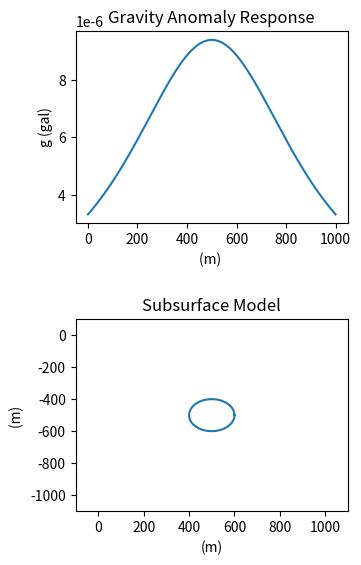
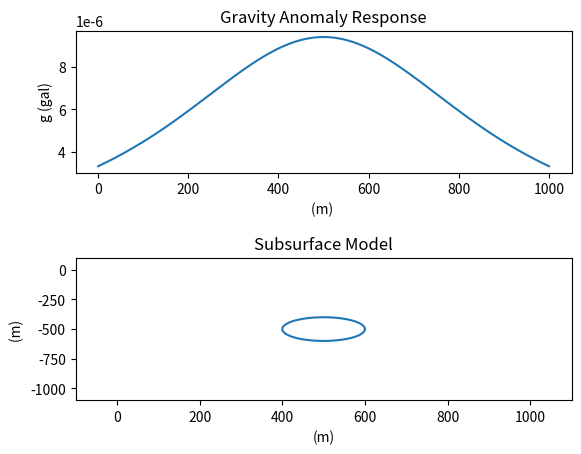

Python code for these plots, in order:
# -*- coding: utf-8 -*-
"""Tugas 1 Inversi

Automatically generated by Colaboratory.

Original file is located at
    https://colab.research.google.com/drive/1QZTxlGM_kMKosiNIz08LoekdeSgnzMne
"""

#Tugas 1
#Mata Kuliah: TG4141 Inversi Geofisika
#NIM        : 12319120
#Nama       : Leonardo Junior Johan Solihin

import numpy as np
import matplotlib.pyplot as plt
from matplotlib import cm
from matplotlib.ticker import AutoMinorLocator
import os
from matplotlib.image import NonUniformImage
from matplotlib.ticker import NullFormatter
from pylab import *
import scipy
from scipy import constants

G = scipy.constants.gravitational_constant
R = 100
rho = 2800
Xc = 500
Zc = 500
n = 64

#Fungsi Respon Anomali Graviti
def f(x):
  return G*(4*np.pi*(R**3)*rho*Zc)/(((x-Xc)**2 + Zc**2)**1.5)

Xi = np.linspace(0,1000,num=1000)
gz = f(Xi)

#Persamaan Lingkaran
t = np.linspace(0, 2*np.pi, n+1)
x = R*np.cos(t)+500
y = R*np.sin(t)-500

plt.figure(1, dpi=120)

#1
plt.subplot2grid((2,2), (0,0))
plt.plot(Xi,gz)
plt.title('Gravity Anomaly Response')
plt.xlabel('(m) ')
plt.ylabel('g (gal)')

#2
plt.subplot2grid((2,2), (1,0))
plt.plot(x,y)
plt.ylim(-1100,100)
plt.xlim(-100,1100)
plt.title('Subsurface Model')
plt.xlabel('(m)')
plt.ylabel('(m) ')


plt.gca().yaxis.set_minor_formatter(NullFormatter())
plt.subplots_adjust(top=20, bottom=19, left=10, right=11, hspace=0.5,
                    wspace=0.35)
plt.show()

plt.figure(dpi=120)
plt.subplot(2, 1, 1) # row 1, col 2 index 1
plt.plot(Xi, gz)
plt.title('Gravity Anomaly Response')
plt.xlabel('(m) ')
plt.ylabel('g (gal)')

plt.subplot(2, 1, 2) # index 2
plt.plot(x, y)
plt.ylim(-1100,100)
plt.xlim(-100,1100)
plt.title('Subsurface Model')
plt.xlabel('(m)')
plt.ylabel('(m) ')

plt.subplots_adjust(hspace=0.6,
                    wspace=0.35)

plt.show()
